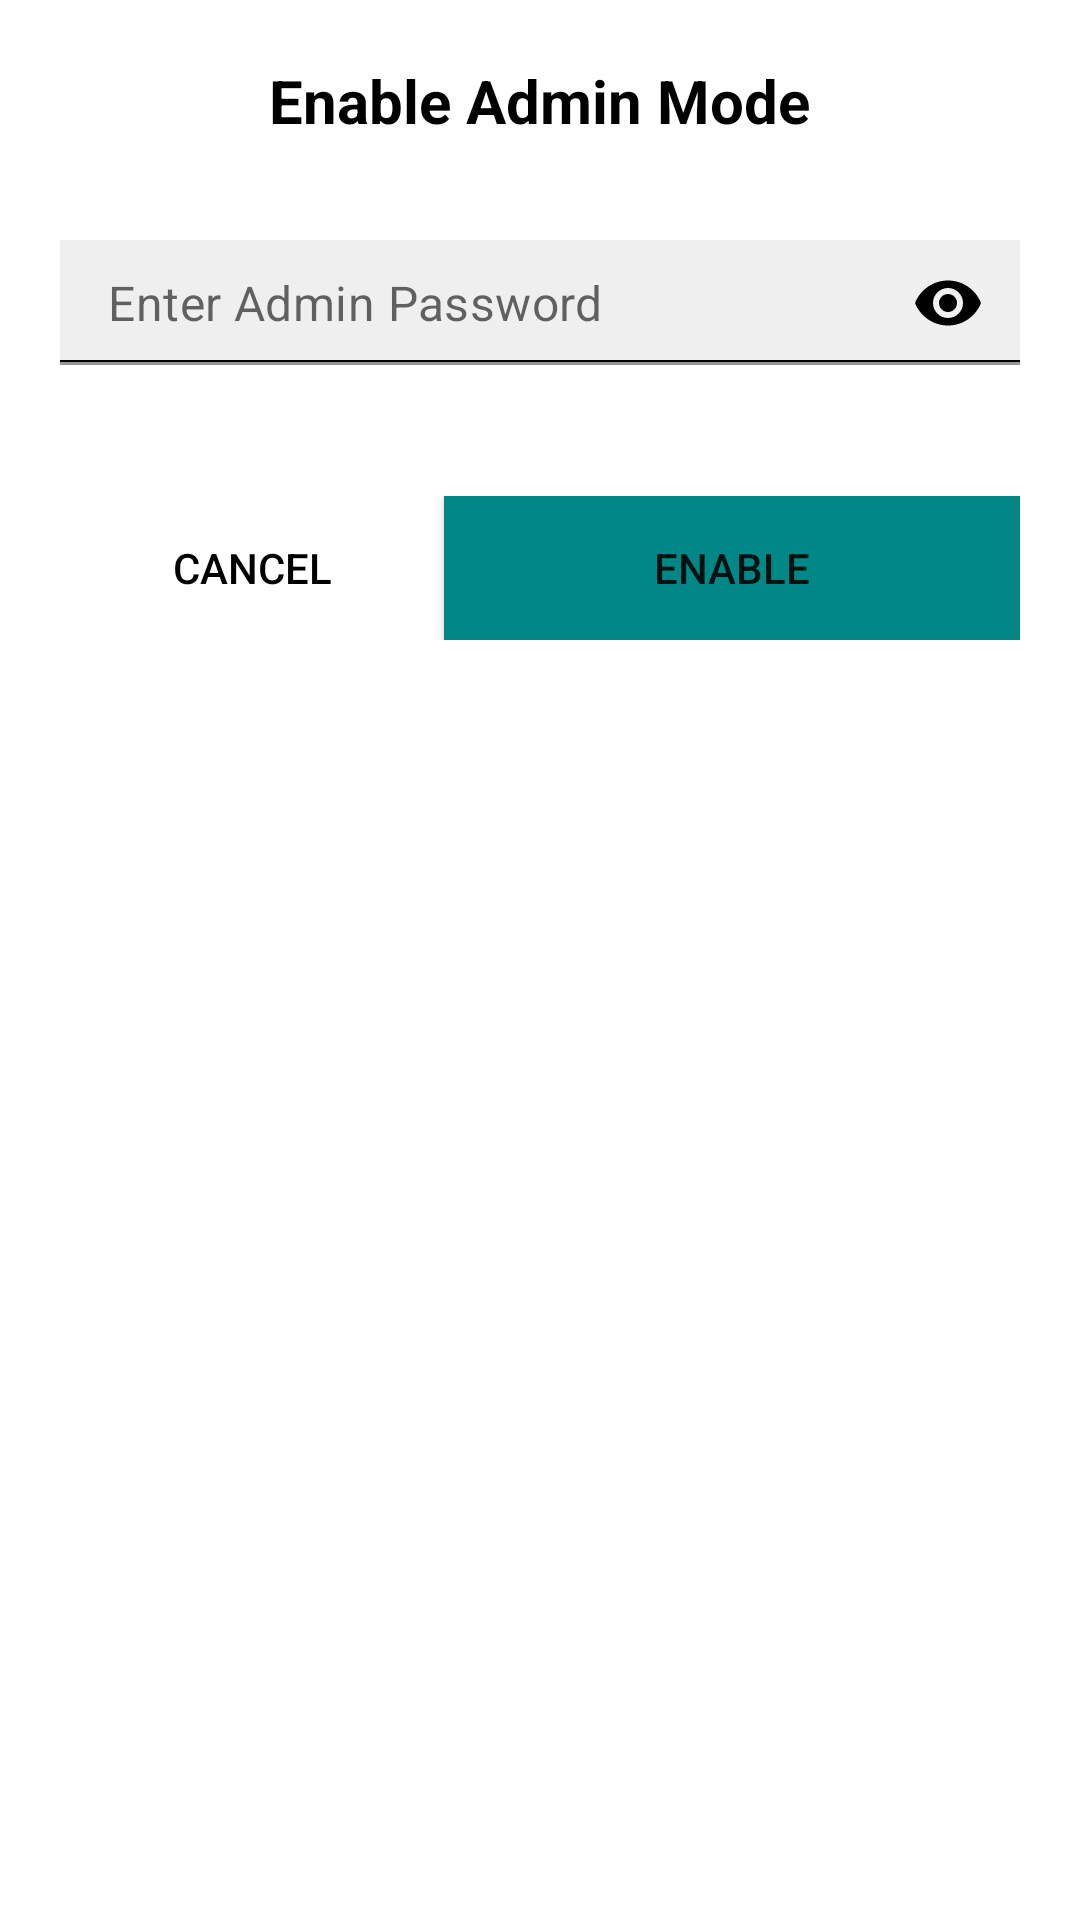

Write the Android layout XML for this screen, with the resource values it uses.
<!-- AndroidManifest.xml: application theme Theme.TTFinder -->
<!-- res/layout/fragment_admin_login_dialog.xml -->
<?xml version="1.0" encoding="utf-8"?>
<LinearLayout xmlns:android="http://schemas.android.com/apk/res/android"
    xmlns:app="http://schemas.android.com/apk/res-auto"
    xmlns:tools="http://schemas.android.com/tools"
    android:layout_width="match_parent"
    android:layout_height="wrap_content"
    tools:context=".ui.AdminLoginDialogFragment"
    android:orientation="vertical"
    android:background="@color/white"
    android:padding="20dp">

    <TextView
        android:layout_width="wrap_content"
        android:layout_height="wrap_content"
        android:layout_gravity="center_horizontal"
        android:textStyle="bold"
        android:textSize="20sp"
        android:textColor="@color/black"
        android:text="Enable Admin Mode"/>

    <com.google.android.material.textfield.TextInputLayout
        android:id="@+id/til_password"
        android:layout_width="match_parent"
        android:layout_height="wrap_content"
        app:hintEnabled="false"
        app:errorEnabled="true"
        android:layout_marginTop="20dp"
        app:passwordToggleTint="@color/black"
        app:passwordToggleEnabled="true">
        <EditText
            android:id="@+id/etPassword"
            android:layout_width="match_parent"
            android:layout_height="wrap_content"
            android:hint="Enter Admin Password"
            android:inputType="textPassword"
            android:textColor="@color/black"
            android:textCursorDrawable="@drawable/color_cursor"
            android:layout_marginTop="10dp"
            android:background="@drawable/rectangle_border"
            android:paddingTop="10dp"
            android:paddingBottom="10dp"/>
    </com.google.android.material.textfield.TextInputLayout>

    <LinearLayout
        android:layout_width="match_parent"
        android:layout_height="wrap_content"
        android:layout_marginTop="20dp"
        android:orientation="horizontal"
        android:weightSum="1">
        <com.google.android.material.button.MaterialButton
            android:id="@+id/btn_cancel"
            style="@style/Widget.AppCompat.Button.Borderless"
            android:layout_width="0dp"
            android:layout_weight="0.4"
            android:layout_height="wrap_content"
            android:text="Cancel"
            android:textColor="@color/black"
            android:textAllCaps="true"
            app:cornerRadius="8dp"
            app:rippleColor="#90858585"
            app:strokeColor="@color/gray"
            app:strokeWidth="2dp" />
        <Button
            android:id="@+id/btn_enable"
            android:layout_width="0dp"
            android:layout_weight="0.6"
            android:layout_height="wrap_content"
            android:text="Enable"
            android:background="@color/colorPrimary"
            android:layout_gravity="right"/>

    </LinearLayout>


</LinearLayout>
<!-- resources referenced by this layout -->
<resources>
  <color name="black">#FF000000</color>
  <color name="colorPrimary">@color/teal_700</color>
  <color name="gray">#CEE8E8E8</color>
  <color name="white">#FFFFFFFF</color>
  <!-- drawable rectangle_border (drawable) -->
  <?xml version="1.0" encoding="utf-8"?>
  <layer-list xmlns:android="http://schemas.android.com/apk/res/android" >
  
      <item android:bottom="1dp"
          android:left="-2dp"
          android:right="-2dp"
          android:top="-2dp">
          <shape android:shape="rectangle" >
              <stroke
                  android:width="0.5dp"
                  android:color="@android:color/black" />
              <solid android:color="#9AE5E5E5"/>
          </shape>
      </item>
  
  </layer-list>
  <style name="Theme.TTFinder" parent="Theme.MaterialComponents.DayNight.DarkActionBar">
          
          <item name="colorPrimary">@color/orange</item>
          <item name="colorPrimaryVariant">@color/orange</item>
          <item name="colorOnPrimary">@color/white</item>
          
          <item name="colorSecondary">@color/darkerorange</item>
          <item name="colorSecondaryVariant">@color/darkerorange</item>
          <item name="colorOnSecondary">@color/black</item>
          
          <item name="android:statusBarColor" tools:targetApi="l">?attr/colorPrimaryVariant</item>
          
      </style>
  <color name="teal_700">#FF018786</color>
  <color name="orange">#f19d38</color>
  <color name="darkerorange">#bf5915</color>
</resources>
